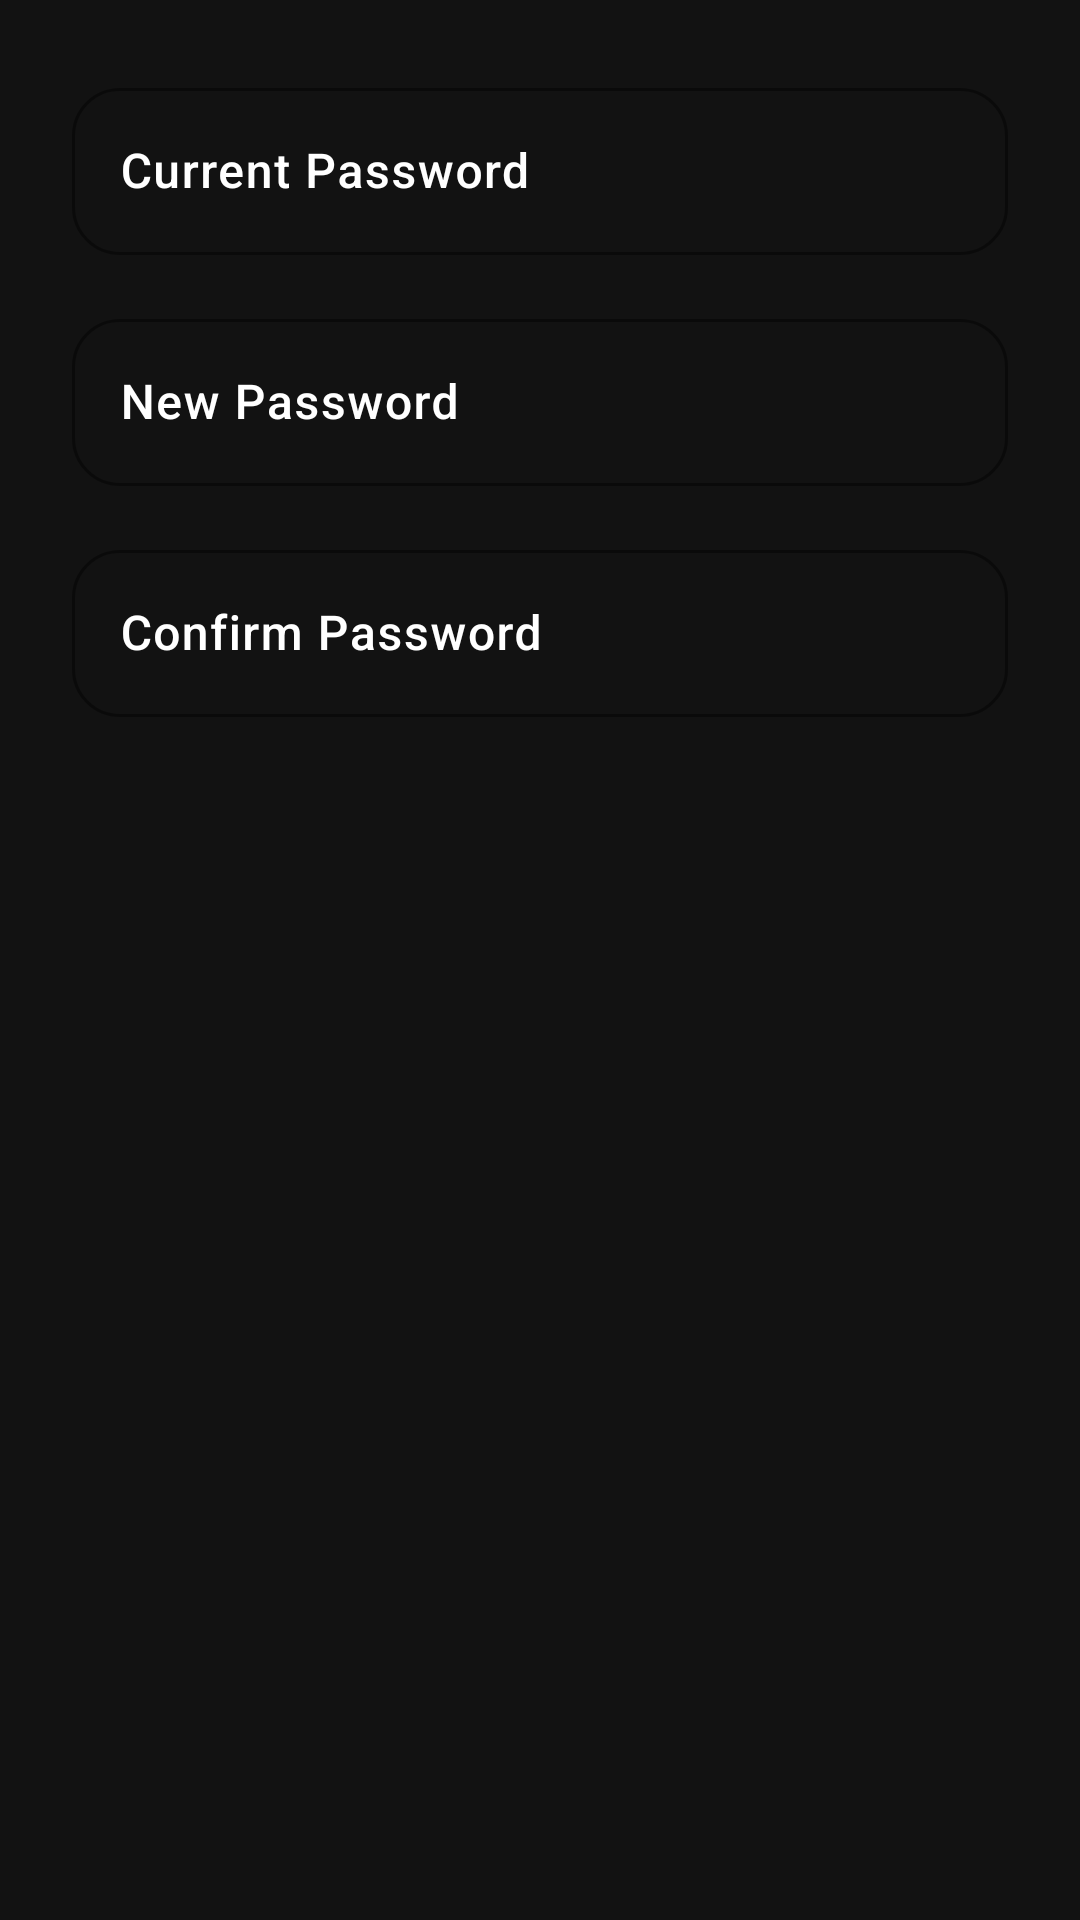

Write the Android layout XML for this screen, with the resource values it uses.
<!-- AndroidManifest.xml: application theme Theme.EcoStayRetreat -->
<!-- res/layout/dialog_change_password.xml -->
<?xml version="1.0" encoding="utf-8"?>
<LinearLayout xmlns:android="http://schemas.android.com/apk/res/android"
    android:layout_width="match_parent"
    android:layout_height="wrap_content"
    android:orientation="vertical"
    android:padding="24dp"
    android:background="@color/colorSurface">

    <com.google.android.material.textfield.TextInputLayout
        style="@style/Widget.App.TextInputLayout"
        android:layout_width="match_parent"
        android:layout_height="wrap_content"
        android:hint="@string/current_password">
        <com.google.android.material.textfield.TextInputEditText
            android:id="@+id/etCurrentPassword"
            android:layout_width="match_parent"
            android:layout_height="wrap_content"
            android:inputType="textPassword"/>
    </com.google.android.material.textfield.TextInputLayout>

    <com.google.android.material.textfield.TextInputLayout
        style="@style/Widget.App.TextInputLayout"
        android:layout_width="match_parent"
        android:layout_height="wrap_content"
        android:layout_marginTop="16dp"
        android:hint="@string/new_password">
        <com.google.android.material.textfield.TextInputEditText
            android:id="@+id/etNewPassword"
            android:layout_width="match_parent"
            android:layout_height="wrap_content"
            android:inputType="textPassword"/>
    </com.google.android.material.textfield.TextInputLayout>

    <com.google.android.material.textfield.TextInputLayout
        style="@style/Widget.App.TextInputLayout"
        android:layout_width="match_parent"
        android:layout_height="wrap_content"
        android:layout_marginTop="16dp"
        android:hint="@string/confirm_password">
        <com.google.android.material.textfield.TextInputEditText
            android:id="@+id/etConfirmNewPassword"
            android:layout_width="match_parent"
            android:layout_height="wrap_content"
            android:inputType="textPassword"/>
    </com.google.android.material.textfield.TextInputLayout>
</LinearLayout>
<!-- resources referenced by this layout -->
<resources>
  <color name="colorSurface">#121212</color>
  <string name="confirm_password">Confirm Password</string>
  <string name="current_password">Current Password</string>
  <string name="new_password">New Password</string>
  <style name="Widget.App.TextInputLayout" parent="Widget.Material3.TextInputLayout.OutlinedBox">
          <item name="boxStrokeColor">@color/colorPrimary</item>
          <item name="hintTextColor">@color/colorPrimary</item>
          <item name="android:textColorHint">@color/colorOnSurface</item>
          <item name="boxCornerRadiusTopStart">16dp</item>
          <item name="boxCornerRadiusTopEnd">16dp</item>
          <item name="boxCornerRadiusBottomStart">16dp</item>
          <item name="boxCornerRadiusBottomEnd">16dp</item>
      </style>
  <style name="Theme.EcoStayRetreat" parent="Theme.Material3.Dark">
          <item name="android:colorBackground">@color/colorBackground</item>
          <item name="colorSurface">@color/colorSurface</item>
          <item name="colorOnSurface">@color/colorOnSurface</item>
          <item name="android:statusBarColor">@color/colorBackground</item>
          <item name="android:fontFamily">sans-serif-medium</item>
  
          <item name="textInputStyle">@style/Widget.App.TextInputLayout</item>
          <item name="materialCardViewStyle">@style/Widget.App.CardView</item>
          <item name="materialButtonStyle">@style/Widget.App.Button</item>
  
      </style>
  <color name="colorPrimary">#00C853</color>
  <color name="colorOnSurface">#FFFFFF</color>
  <color name="colorBackground">#000000</color>
  <style name="Widget.App.CardView" parent="Widget.Material3.CardView.Elevated">
          <item name="cardBackgroundColor">@color/colorSurface</item>
          <item name="cardCornerRadius">16dp</item>
          <item name="cardElevation">4dp</item>
      </style>
  <style name="Widget.App.Button" parent="Widget.Material3.Button">
          <item name="android:background">@drawable/bg_button_green</item>
          <item name="backgroundTint">@color/colorPrimary</item>
          <item name="android:textColor">@color/colorOnPrimary</item>
          <item name="cornerRadius">16dp</item>
      </style>
  <color name="colorOnPrimary">#FFFFFF</color>
</resources>
